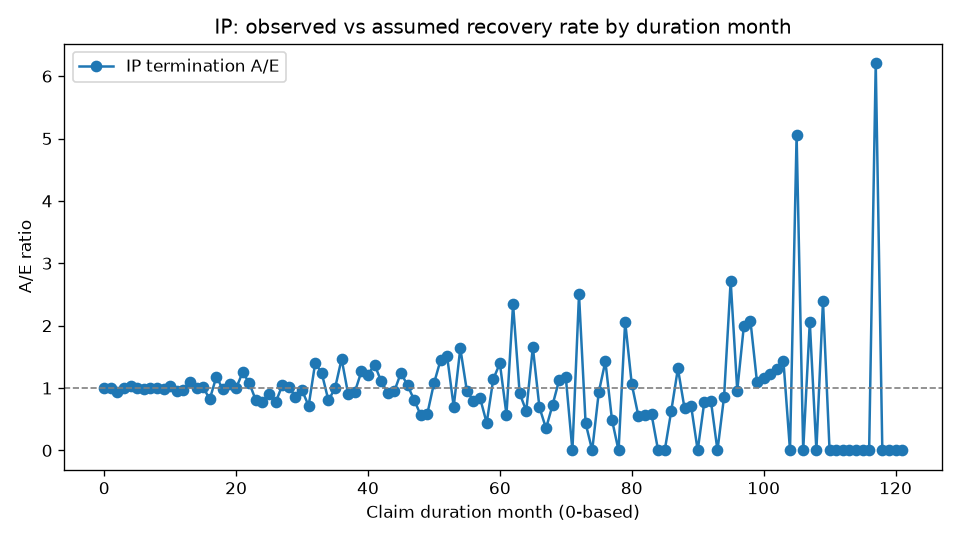

Values plotted in this chart, from the file beside it:
DurationMonth, Exposed, Recovered, ExpectedRecoveries, AE
0, 15072, 2159, 2159, 1
1, 12776, 1733, 1737, 0.9977
2, 10921, 1317, 1408, 0.9354
3, 9496, 1171, 1162, 1.008
4, 8246, 984, 953.6, 1.032
5, 7185, 780, 785, 0.9936
6, 6331, 647, 652.2, 0.992
7, 5610, 543, 546.3, 0.994
8, 5011, 463, 460.2, 1.006
9, 4489, 385, 388.1, 0.992
10, 4057, 342, 330.1, 1.036
11, 3671, 265, 280.1, 0.946
12, 3366, 182, 187.1, 0.9728
13, 3141, 185, 168.7, 1.097
14, 2926, 152, 150.9, 1.007
15, 2744, 138, 136.2, 1.013
16, 2578, 101, 123.1, 0.8205
17, 2449, 133, 112.7, 1.18
18, 2281, 99, 101, 0.9799
19, 2159, 98, 91.76, 1.068
20, 2041, 83, 83.09, 0.9989
21, 1925, 94, 75.03, 1.253
22, 1814, 73, 67.58, 1.08
23, 1720, 49, 61.18, 0.801
24, 1642, 14, 18.07, 0.7749
25, 1614, 16, 17.54, 0.9123
26, 1577, 13, 16.88, 0.7702
27, 1543, 17, 16.28, 1.044
28, 1504, 16, 15.63, 1.023
29, 1470, 13, 15.06, 0.8634
30, 1439, 14, 14.54, 0.9628
31, 1405, 10, 13.98, 0.7155
32, 1378, 19, 13.51, 1.407
33, 1340, 16, 12.97, 1.233
34, 1309, 10, 12.46, 0.8022
35, 1284, 12, 12.04, 0.9966
36, 1255, 17, 11.59, 1.466
37, 1227, 10, 11.14, 0.8977
38, 1198, 10, 10.69, 0.9356
39, 1171, 13, 10.27, 1.266
40, 1146, 12, 9.865, 1.216
41, 1118, 13, 9.451, 1.375
42, 1090, 10, 9.025, 1.108
43, 1067, 8, 8.68, 0.9216
44, 1049, 8, 8.401, 0.9523
45, 1023, 10, 8.031, 1.245
46, 998, 8, 7.686, 1.041
47, 979, 6, 7.392, 0.8117
48, 957, 4, 7.088, 0.5644
49, 937, 4, 6.798, 0.5884
50, 916, 7, 6.522, 1.073
51, 893, 9, 6.228, 1.445
52, 875, 9, 5.97, 1.507
53, 851, 4, 5.7, 0.7018
54, 839, 9, 5.496, 1.637
55, 819, 5, 5.254, 0.9517
56, 800, 4, 5.027, 0.7957
57, 779, 4, 4.766, 0.8392
58, 762, 2, 4.547, 0.4398
59, 752, 5, 4.374, 1.143
... 62 more rows
